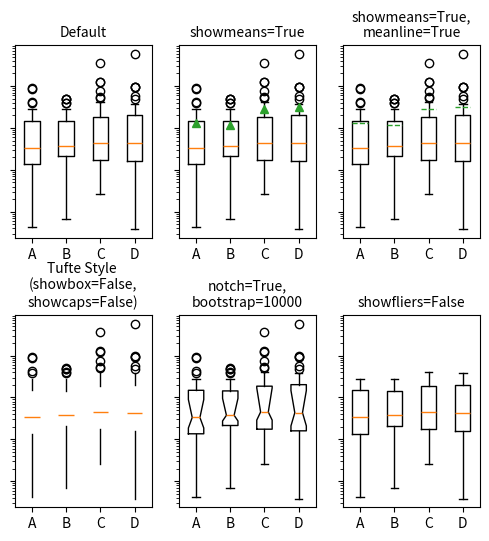
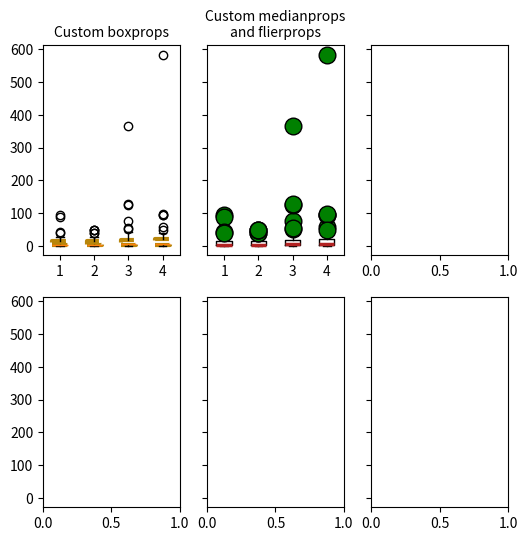

Reproduce these figures in Python, in order. (Note: this script raises an exception after producing the figures.)
#!/usr/bin/python# -*- coding: utf-8 -*-
"""
=========================================
Demo of artist customization in box plots
=========================================

This example demonstrates how to use the various kwargs
to fully customize box plots. The first figure demonstrates
how to remove and add individual components (note that the
mean is the only value not shown by default). The second
figure demonstrates how the styles of the artists can
be customized. It also demonstrates how to set the limit
of the whiskers to specific percentiles (lower right axes)

A good general reference on boxplots and their history can be found
here: http://vita.had.co.nz/papers/boxplots.pdf

"""

import numpy as np
import matplotlib.pyplot as plt

# fake data
np.random.seed(937)
data = np.random.lognormal(size=(37, 4), mean=1.5, sigma=1.75)
labels = list('ABCD')
fs = 10  # fontsize

# demonstrate how to toggle the display of different elements:
fig, axes = plt.subplots(nrows=2, ncols=3, figsize=(6, 6), sharey=True)
axes[0, 0].boxplot(data, labels=labels)
axes[0, 0].set_title('Default', fontsize=fs)

axes[0, 1].boxplot(data, labels=labels, showmeans=True)
axes[0, 1].set_title('showmeans=True', fontsize=fs)

axes[0, 2].boxplot(data, labels=labels, showmeans=True, meanline=True)
axes[0, 2].set_title('showmeans=True,\nmeanline=True', fontsize=fs)

axes[1, 0].boxplot(data, labels=labels, showbox=False, showcaps=False)
tufte_title = 'Tufte Style \n(showbox=False,\nshowcaps=False)'
axes[1, 0].set_title(tufte_title, fontsize=fs)

axes[1, 1].boxplot(data, labels=labels, notch=True, bootstrap=10000)
axes[1, 1].set_title('notch=True,\nbootstrap=10000', fontsize=fs)

axes[1, 2].boxplot(data, labels=labels, showfliers=False)
axes[1, 2].set_title('showfliers=False', fontsize=fs)

for ax in axes.flatten():
    ax.set_yscale('log')
    ax.set_yticklabels([])

fig.subplots_adjust(hspace=0.4)
plt.show()


# demonstrate how to customize the display different elements:
boxprops = dict(linestyle='--', linewidth=3, color='darkgoldenrod')
flierprops = dict(marker='o', markerfacecolor='green', markersize=12,
                  linestyle='none')
medianprops = dict(linestyle='-.', linewidth=2.5, color='firebrick')
meanpointprops = dict(marker='D', markeredgecolor='black',
                      markerfacecolor='firebrick')
meanlineprops = dict(linestyle='--', linewidth=2.5, color='purple')

fig, axes = plt.subplots(nrows=2, ncols=3, figsize=(6, 6), sharey=True)
axes[0, 0].boxplot(data, boxprops=boxprops)
axes[0, 0].set_title('Custom boxprops', fontsize=fs)

axes[0, 1].boxplot(data, flierprops=flierprops, medianprops=medianprops)
axes[0, 1].set_title('Custom medianprops\nand flierprops', fontsize=fs)

axes[0, 2].boxplot(data, whis='range')
axes[0, 2].set_title('whis="range"', fontsize=fs)

axes[1, 0].boxplot(data, meanprops=meanpointprops, meanline=False,
                   showmeans=True)
axes[1, 0].set_title('Custom mean\nas point', fontsize=fs)

axes[1, 1].boxplot(data, meanprops=meanlineprops, meanline=True,
                   showmeans=True)
axes[1, 1].set_title('Custom mean\nas line', fontsize=fs)

axes[1, 2].boxplot(data, whis=[15, 85])
axes[1, 2].set_title('whis=[15, 85]\n#percentiles', fontsize=fs)

for ax in axes.flatten():
    ax.set_yscale('log')
    ax.set_yticklabels([])

fig.suptitle("I never said they'd be pretty")
fig.subplots_adjust(hspace=0.4)
plt.show()
